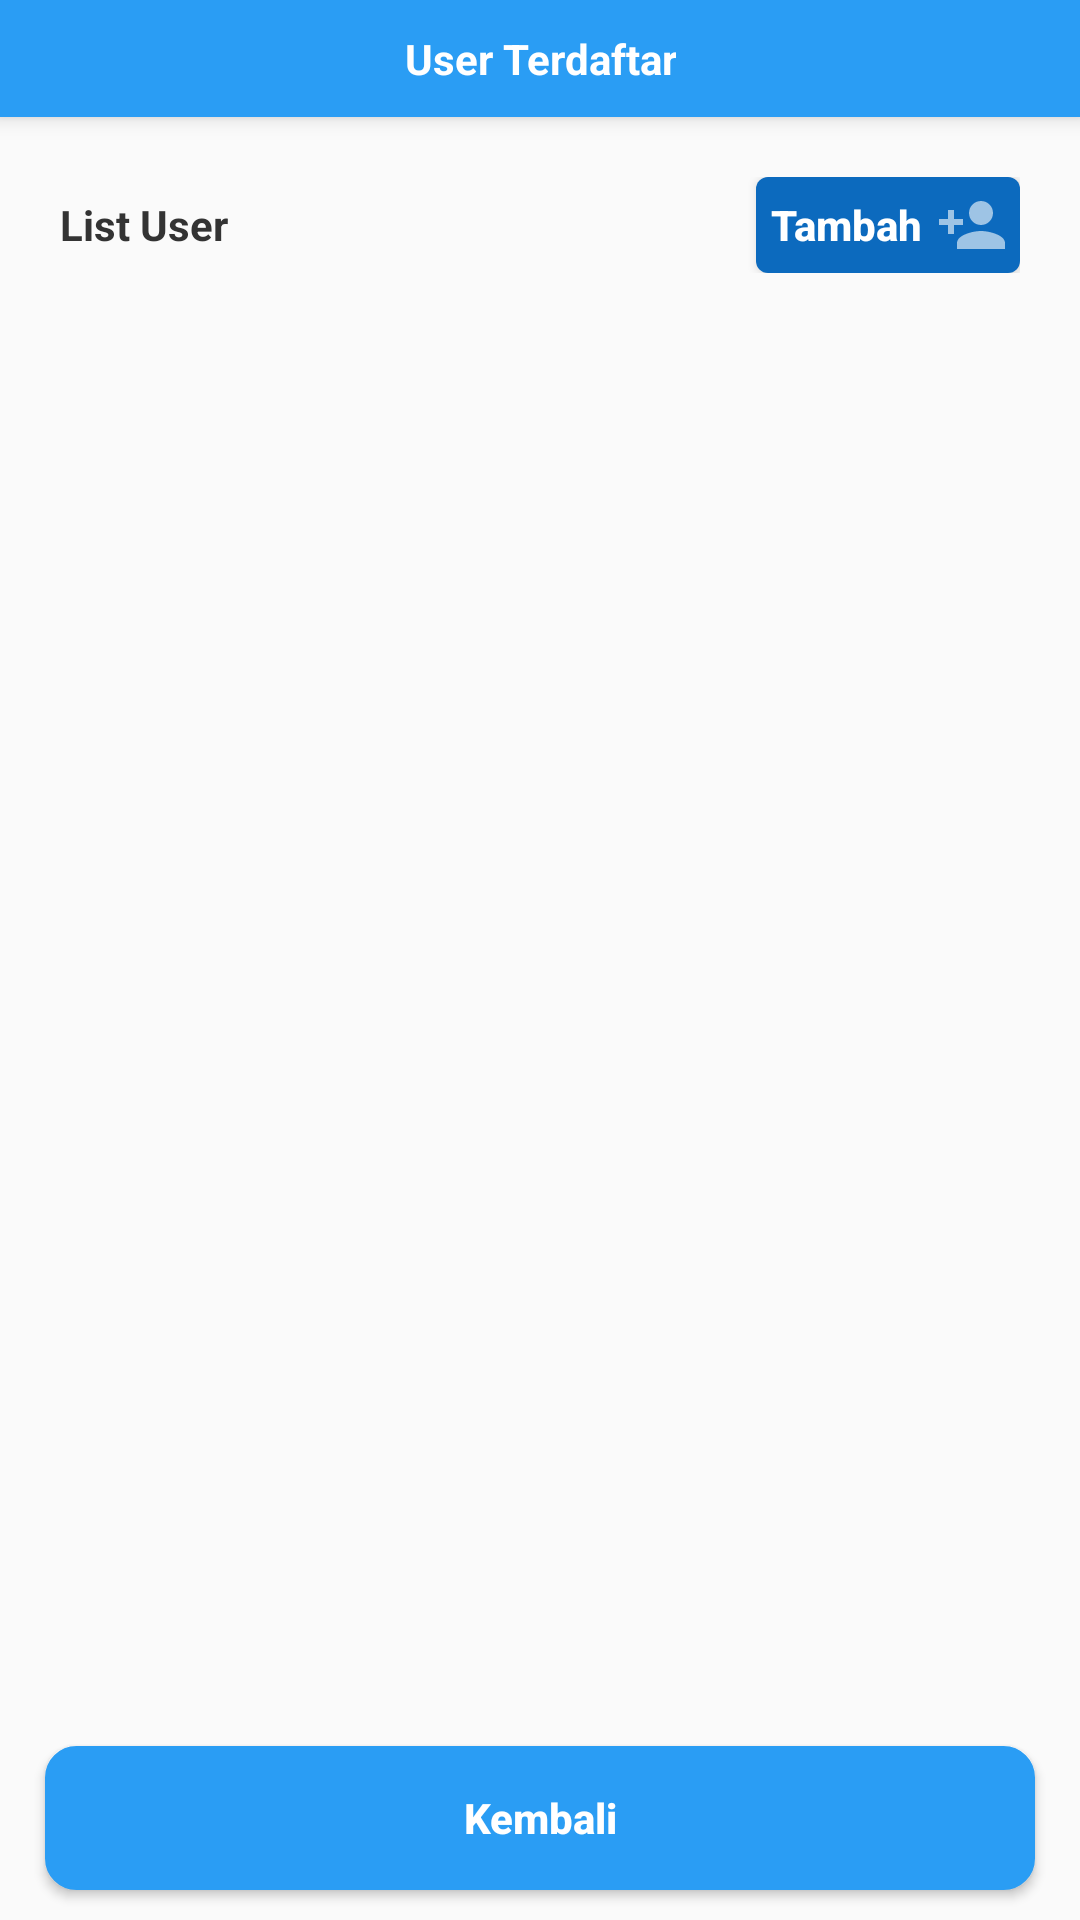

Here is an Android app screen rendered from its layout file. Give the layout XML and the strings, colors and styles it references.
<!-- AndroidManifest.xml: activity theme AppTheme3 -->
<!-- res/layout/activity_user_terdaftar.xml -->
<?xml version="1.0" encoding="utf-8"?>
<LinearLayout xmlns:android="http://schemas.android.com/apk/res/android"
    android:layout_width="match_parent"
    android:layout_height="match_parent"
    android:orientation="vertical">

    <FrameLayout
        android:layout_width="match_parent"
        android:layout_height="wrap_content"
        android:gravity="center_horizontal"
        android:elevation="4dp"
        android:background="@color/colorBlue">

        <TextView
            style="@style/TvBFontNormal"
            android:layout_width="wrap_content"
            android:layout_height="wrap_content"
            android:layout_gravity="center"
            android:padding="10dp"
            android:gravity="center"
            android:text="@string/tittle_users"
            android:textColor="@color/colorWhite" />

    </FrameLayout>

    <LinearLayout
        android:layout_width="match_parent"
        android:layout_height="wrap_content"
        android:layout_marginLeft="20dp"
        android:layout_marginTop="20dp"
        android:gravity="center_vertical"
        android:layout_marginRight="20dp"
        android:layout_marginBottom="10dp">

        <TextView
            style="@style/TvBFontNormal"
            android:layout_width="0dip"
            android:layout_height="wrap_content"
            android:layout_weight="1"
            android:text="@string/list_user"
            android:textColor="@color/colorBlack" />

        <Button
            android:id="@+id/btnAddUser"
            style="@style/TvBFontSmall"
            android:layout_width="wrap_content"
            android:layout_height="fill_parent"
            android:drawableEnd="@drawable/ic_action_add"
            android:paddingEnd="4dp"
            android:background="@drawable/btn_round"
            android:text="@string/add"
            android:textAllCaps="false"
            android:textColor="@color/colorWhite"/>

        <ImageButton
            android:id="@+id/btnAdd"
            android:padding="4dp"
            android:visibility="invisible"
            android:layout_width="0dp"
            android:layout_height="wrap_content"
            android:src="@drawable/ic_action_add"
            android:background="@drawable/btn_round"
            android:textAllCaps="false"
            android:textColor="@color/colorWhite"
            android:contentDescription="add new user" />

    </LinearLayout>

    <androidx.recyclerview.widget.RecyclerView
        android:id="@+id/rvListUser"
        android:layout_width="match_parent"
        android:layout_height="wrap_content"
        android:layout_weight="1"
        android:layout_marginLeft="10dp"
        android:layout_marginRight="10dp"
        android:scrollbars="vertical" />

    <Button
        android:id="@+id/btnBack"
        style="@style/TvBFontNormal"
        android:layout_width="match_parent"
        android:layout_height="wrap_content"
        android:layout_marginRight="15dp"
        android:layout_marginLeft="15dp"
        android:elevation="4dp"
        android:layout_marginTop="40dp"
        android:layout_marginBottom="10dp"
        android:background="@drawable/btn_blue"
        android:text="@string/back"
        android:textAllCaps="false"
        android:textColor="@color/colorWhite"/>
</LinearLayout>
<!-- resources referenced by this layout -->
<resources>
  <color name="colorBlack">#333333</color>
  <color name="colorBlue">#2A9DF4</color>
  <color name="colorWhite">#FFFFFF</color>
  <!-- drawable btn_blue (drawable) -->
  <?xml version="1.0" encoding="utf-8"?>
  <shape xmlns:android="http://schemas.android.com/apk/res/android"
      android:padding="16dp"
      android:shape="rectangle">
      <stroke
          android:width="1dp"
          android:color="@color/colorBlue"/>
      <corners android:radius="10dp" />
      <gradient android:startColor="@color/colorBlue"
          android:endColor="@color/colorBlue"/>
  </shape>
  <!-- drawable btn_round (drawable) -->
  <?xml version="1.0" encoding="utf-8"?>
  <shape xmlns:android="http://schemas.android.com/apk/res/android">
      <solid android:color="#0c6abe" />
      <corners android:radius="4dp" />
  </shape>
  <!-- drawable ic_action_add (drawable-anydpi) -->
  <vector xmlns:android="http://schemas.android.com/apk/res/android"
      android:width="24dp"
      android:height="24dp"
      android:viewportWidth="24"
      android:viewportHeight="24"
      android:tint="#FFFFFF"
      android:alpha="0.6">
    <path
        android:fillColor="@android:color/white"
        android:pathData="M15,12c2.21,0 4,-1.79 4,-4s-1.79,-4 -4,-4 -4,1.79 -4,4 1.79,4 4,4zM6,10L6,7L4,7v3L1,10v2h3v3h2v-3h3v-2L6,10zM15,14c-2.67,0 -8,1.34 -8,4v2h16v-2c0,-2.66 -5.33,-4 -8,-4z"/>
  </vector>
  <string name="add">Tambah</string>
  <string name="back">Kembali</string>
  <string name="list_user">List User</string>
  <string name="tittle_users">User Terdaftar</string>
  <style name="TvBFontNormal">
          <item name="android:textSize">@dimen/font_normal</item>
          <item name="android:textStyle">bold</item>
          <item name="android:textColor">@color/colorBlack</item>
          <item name="android:textColorHint">@color/colorBlack</item>
      </style>
  <style name="TvBFontSmall">
          <item name="android:textSize">@dimen/font_small</item>
          <item name="android:textStyle">bold</item>
          <item name="android:textColor">@color/colorBlack</item>
          <item name="android:textColorHint">@color/colorBlack</item>
      </style>
  <style name="AppTheme3" parent="Theme.AppCompat.Light.NoActionBar">
          
          <item name="colorPrimary">#2A9DF4</item>
          <item name="colorPrimaryDark">#2A9DF4</item>
          <item name="colorAccent">#2A9DF4</item>
          <item name="bottomSheetDialogTheme">@style/AppBottomSheetDialogTheme</item>
      </style>
  <style name="AppBottomSheetDialogTheme" parent="Theme.Design.Light.BottomSheetDialog">
          <item name="bottomSheetStyle">@style/AppModalStyle</item>
      </style>
  <style name="AppModalStyle" parent="Widget.Design.BottomSheet.Modal">
          <item name="android:background">@drawable/bg_up_corner_rounded</item>
      </style>
</resources>
